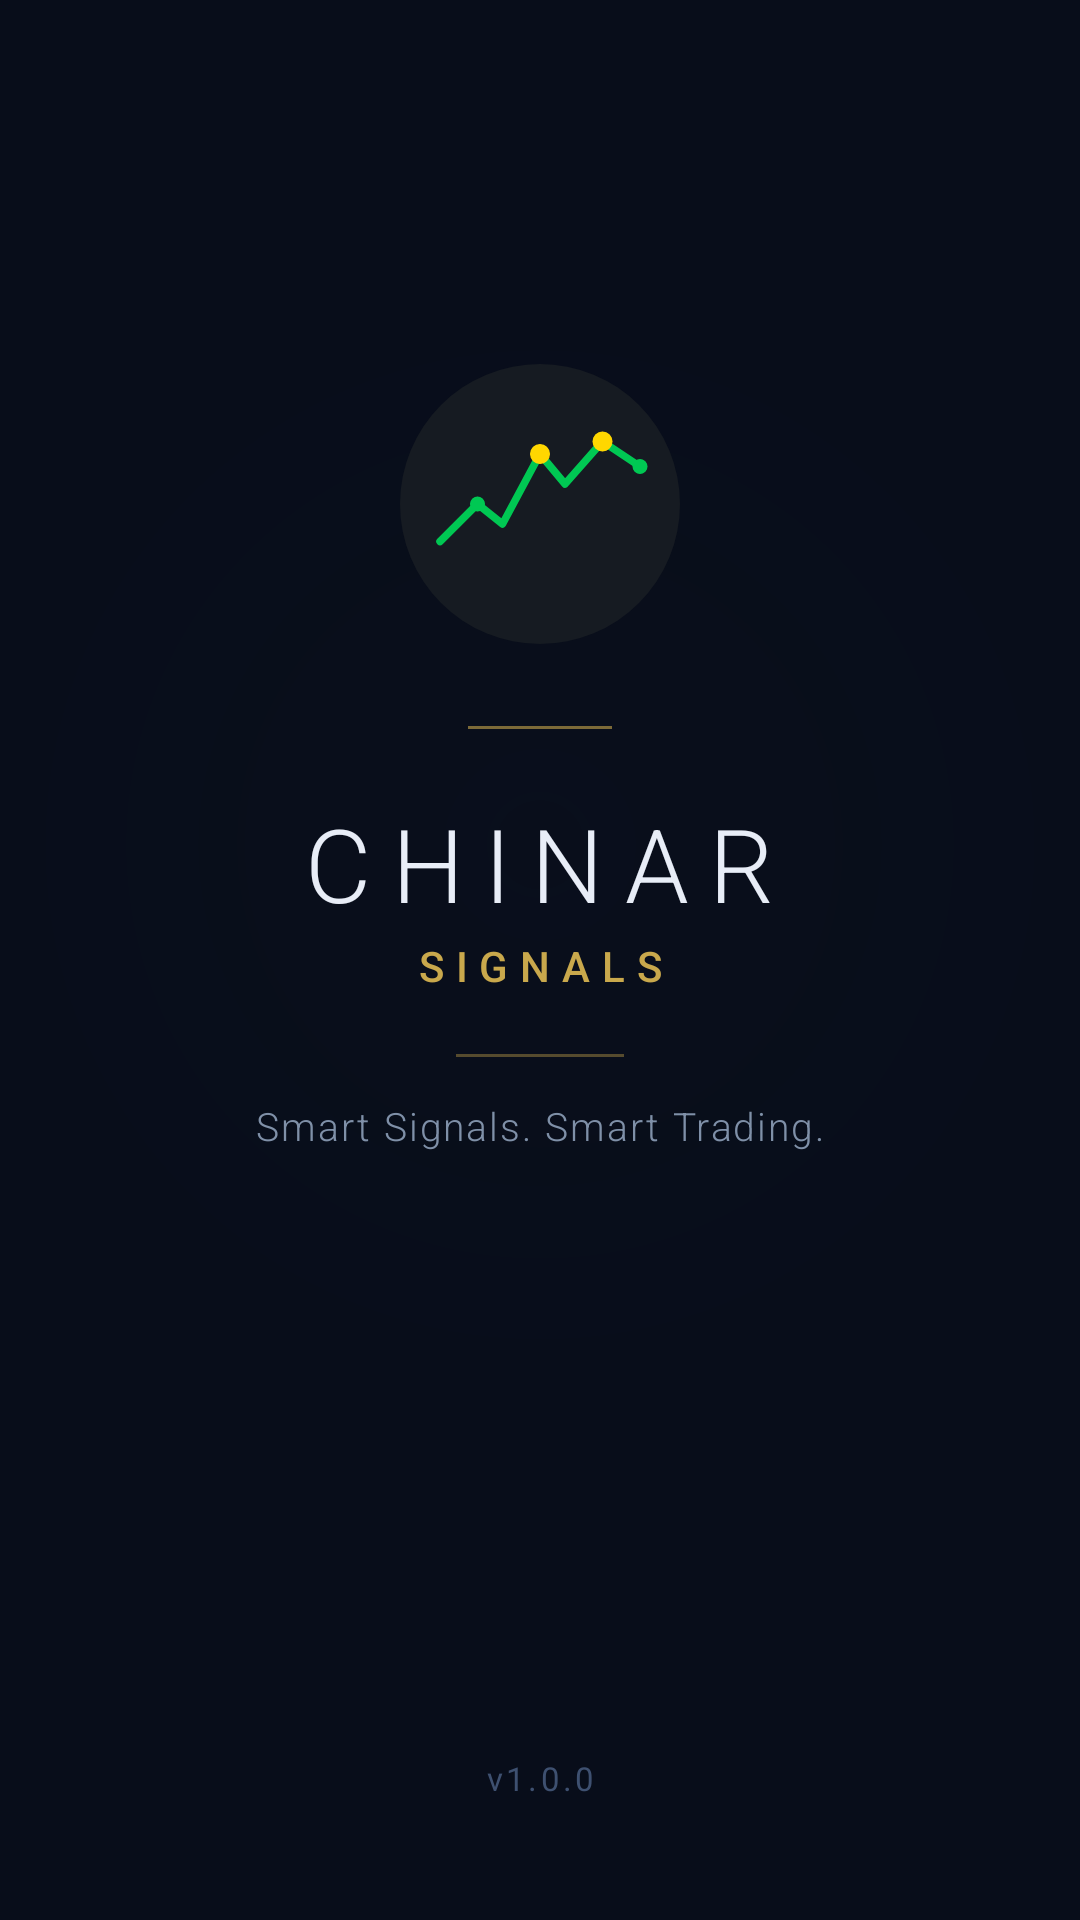

Layout XML and referenced resources for this Android screen:
<!-- AndroidManifest.xml: activity theme Theme.ChinarSignals.Splash -->
<!-- res/layout/activity_splash.xml -->
<?xml version="1.0" encoding="utf-8"?>
<androidx.constraintlayout.widget.ConstraintLayout
    xmlns:android="http://schemas.android.com/apk/res/android"
    xmlns:app="http://schemas.android.com/apk/res-auto"
    android:layout_width="match_parent"
    android:layout_height="match_parent"
    android:background="@drawable/bg_splash">

    
    <LinearLayout
        android:id="@+id/centerGroup"
        android:layout_width="wrap_content"
        android:layout_height="wrap_content"
        android:gravity="center"
        android:orientation="vertical"
        app:layout_constraintBottom_toTopOf="@id/bottomGroup"
        app:layout_constraintEnd_toEndOf="parent"
        app:layout_constraintStart_toStartOf="parent"
        app:layout_constraintTop_toTopOf="parent"
        app:layout_constraintVertical_bias="0.42">

        
        <ImageView
            android:id="@+id/ivLogo"
            android:layout_width="100dp"
            android:layout_height="100dp"
            android:src="@drawable/ic_logo" />

        
        <View
            android:layout_width="48dp"
            android:layout_height="1dp"
            android:layout_marginTop="24dp"
            android:background="@color/accent_gold"
            android:alpha="0.6" />

        
        <TextView
            android:id="@+id/tvAppName"
            android:layout_width="wrap_content"
            android:layout_height="wrap_content"
            android:layout_marginTop="22dp"
            android:fontFamily="sans-serif-light"
            android:letterSpacing="0.20"
            android:text="CHINAR"
            android:textColor="@color/text_primary"
            android:textSize="34sp" />

        <TextView
            android:layout_width="wrap_content"
            android:layout_height="wrap_content"
            android:layout_marginTop="2dp"
            android:fontFamily="sans-serif-medium"
            android:letterSpacing="0.28"
            android:text="SIGNALS"
            android:textColor="@color/accent_gold"
            android:textSize="14sp" />

        
        <View
            android:layout_width="56dp"
            android:layout_height="1dp"
            android:layout_marginTop="20dp"
            android:background="@color/accent_gold"
            android:alpha="0.4" />

        
        <TextView
            android:id="@+id/tvTagline"
            android:layout_width="wrap_content"
            android:layout_height="wrap_content"
            android:layout_marginTop="14dp"
            android:fontFamily="sans-serif-light"
            android:letterSpacing="0.05"
            android:text="@string/tagline"
            android:textColor="@color/text_secondary"
            android:textSize="13sp" />

    </LinearLayout>

    
    <LinearLayout
        android:id="@+id/bottomGroup"
        android:layout_width="wrap_content"
        android:layout_height="wrap_content"
        android:gravity="center"
        android:orientation="vertical"
        android:layout_marginBottom="40dp"
        app:layout_constraintBottom_toBottomOf="parent"
        app:layout_constraintEnd_toEndOf="parent"
        app:layout_constraintStart_toStartOf="parent">

        <ProgressBar
            android:id="@+id/progressBar"
            android:layout_width="24dp"
            android:layout_height="24dp"
            android:indeterminateTint="@color/accent_gold" />

        <TextView
            android:layout_width="wrap_content"
            android:layout_height="wrap_content"
            android:layout_marginTop="14dp"
            android:letterSpacing="0.10"
            android:text="v1.0.0"
            android:textColor="@color/text_muted"
            android:textSize="11sp" />

    </LinearLayout>

</androidx.constraintlayout.widget.ConstraintLayout>
<!-- resources referenced by this layout -->
<resources>
  <color name="accent_gold">#C9A84C</color>
  <color name="text_muted">#3E5070</color>
  <color name="text_primary">#E8EDF7</color>
  <color name="text_secondary">#7F90A8</color>
  <!-- drawable bg_splash (drawable) -->
  <?xml version="1.0" encoding="utf-8"?>
  <layer-list xmlns:android="http://schemas.android.com/apk/res/android">
      
      <item>
          <shape android:shape="rectangle">
              <solid android:color="#080D1A" />
          </shape>
      </item>
      
      <item>
          <shape android:shape="rectangle">
              <gradient
                  android:type="radial"
                  android:gradientRadius="55%"
                  android:centerX="0.5"
                  android:centerY="0.44"
                  android:startColor="#140D1526"
                  android:endColor="#00000000" />
          </shape>
      </item>
  </layer-list>
  <string name="tagline">Smart Signals. Smart Trading.</string>
  <style name="Theme.ChinarSignals.Splash" parent="Theme.ChinarSignals">
          <item name="android:windowBackground">@drawable/bg_splash</item>
          <item name="android:statusBarColor">@color/bg_primary</item>
      </style>
  <color name="bg_primary">#080D1A</color>
  <color name="accent_gold_dark">#9A7A30</color>
  <color name="accent_green">#1DB884</color>
  <color name="bg_card">#111D33</color>
  <color name="bg_secondary">#0D1526</color>
  <style name="Widget.ChinarSignals.Button" parent="Widget.MaterialComponents.Button">
          <item name="android:textColor">@color/bg_primary</item>
          <item name="backgroundTint">@color/accent_gold</item>
          <item name="android:textAllCaps">true</item>
          <item name="android:letterSpacing">0.12</item>
          <item name="android:fontFamily">sans-serif-medium</item>
          <item name="cornerRadius">6dp</item>
          <item name="android:paddingTop">15dp</item>
          <item name="android:paddingBottom">15dp</item>
          <item name="elevation">0dp</item>
          <item name="android:stateListAnimator">@null</item>
      </style>
  <style name="Widget.ChinarSignals.TextInputLayout" parent="Widget.MaterialComponents.TextInputLayout.OutlinedBox">
          <item name="boxStrokeColor">@color/text_input_stroke_selector</item>
          <item name="hintTextColor">@color/accent_gold</item>
          <item name="android:textColorHint">@color/text_muted</item>
          <item name="boxBackgroundColor">@color/bg_secondary</item>
          <item name="shapeAppearanceOverlay">@style/ShapeAppearance.ChinarSignals.TextInput</item>
          <item name="boxStrokeWidth">1dp</item>
          <item name="boxStrokeWidthFocused">1.5dp</item>
          <item name="endIconTint">@color/text_secondary</item>
          <item name="startIconTint">@color/text_secondary</item>
      </style>
  <style name="Widget.ChinarSignals.Chip" parent="Widget.MaterialComponents.Chip.Choice">
          <item name="chipBackgroundColor">@color/chip_background_selector</item>
          <item name="android:textColor">@color/chip_text_selector</item>
          <item name="chipStrokeColor">@color/chip_stroke_selector</item>
          <item name="chipStrokeWidth">1dp</item>
          <item name="checkedIconVisible">false</item>
          <item name="android:fontFamily">sans-serif-medium</item>
          <item name="android:textSize">12sp</item>
          <item name="chipMinHeight">32dp</item>
      </style>
  <style name="Widget.ChinarSignals.BottomNavigation" parent="Widget.MaterialComponents.BottomNavigationView">
          <item name="android:background">@color/bg_secondary</item>
          <item name="itemIconTint">@color/bottom_nav_selector</item>
          <item name="itemTextColor">@color/bottom_nav_selector</item>
      </style>
  <style name="ShapeAppearance.ChinarSignals.TextInput" parent="">
          <item name="cornerFamily">rounded</item>
          <item name="cornerSize">6dp</item>
      </style>
</resources>
